3-way image classification set "DATASET" from GitHub (mecatrono/Sistemas-Inteligentes); label vocabulary: capacitores, resistores, transformadores.

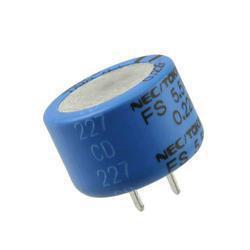
Label: capacitores

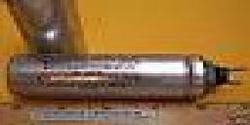
Label: capacitores

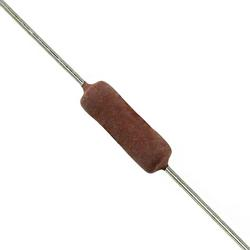
Label: resistores

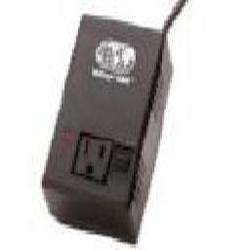
Label: transformadores

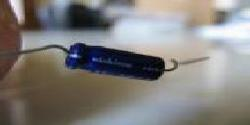
Label: capacitores

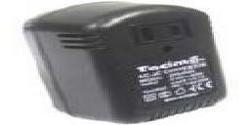
Label: transformadores
